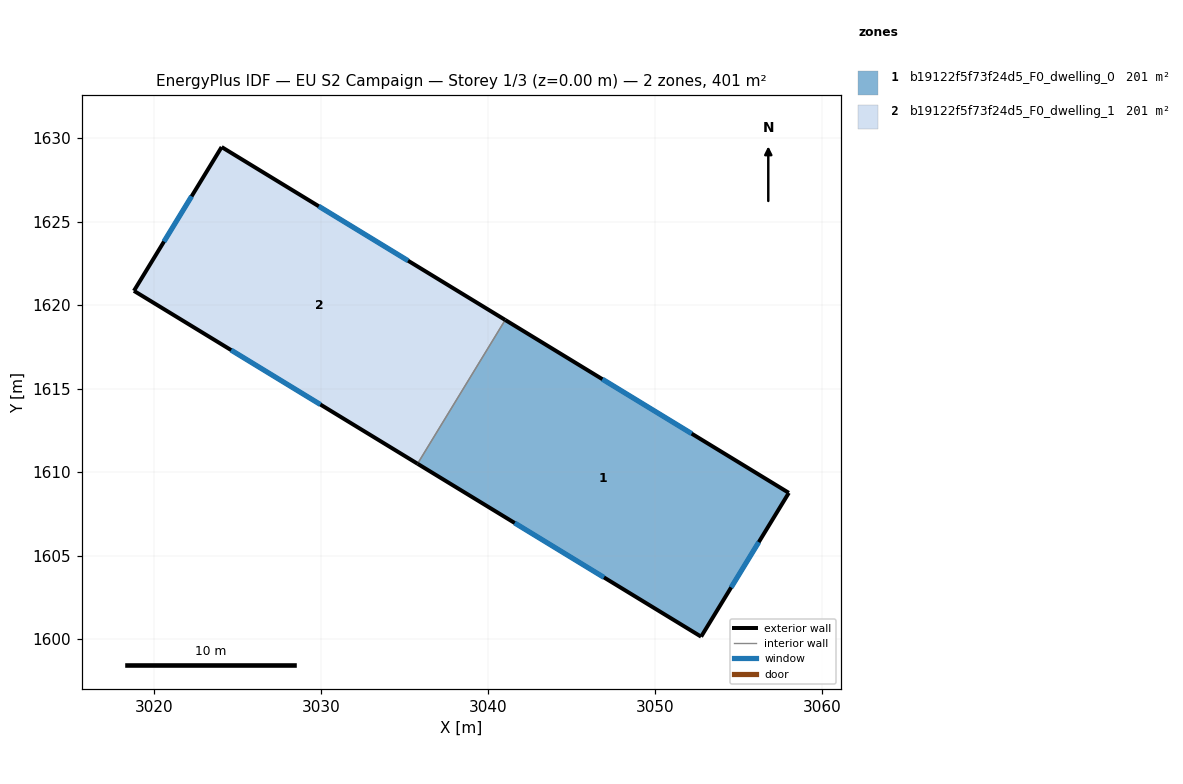
=== STOREY PLAN SPEC (per zone: floor XY polygon, exterior-wall plan segments, windows/doors) ===
zone 1: b19122f5f73f24d5_F0_dwelling_0  (200.7 m²)
  floor: (3058.01, 1608.75) (3052.75, 1600.14) (3035.77, 1610.50) (3041.02, 1619.11)
  exterior wall: (3058.01, 1608.75) – (3041.02, 1619.11)  [19.9 m]
    window: (3052.19, 1612.30) – (3046.84, 1615.56)  [5.9 m²]
  exterior wall: (3052.75, 1600.14) – (3058.01, 1608.75)  [10.1 m]
    window: (3054.55, 1603.09) – (3056.21, 1605.80)  [3.0 m²]
  exterior wall: (3035.77, 1610.50) – (3052.75, 1600.14)  [19.9 m]
    window: (3041.59, 1606.95) – (3046.93, 1603.69)  [5.9 m²]
  interior walls: 1
zone 2: b19122f5f73f24d5_F0_dwelling_1  (200.7 m²)
  floor: (3041.02, 1619.11) (3035.77, 1610.50) (3018.78, 1620.85) (3024.03, 1629.47)
  exterior wall: (3018.78, 1620.85) – (3035.77, 1610.50)  [19.9 m]
    window: (3024.60, 1617.30) – (3029.95, 1614.04)  [5.9 m²]
  exterior wall: (3024.03, 1629.47) – (3018.78, 1620.85)  [10.1 m]
    window: (3022.23, 1626.52) – (3020.58, 1623.80)  [3.0 m²]
  exterior wall: (3041.02, 1619.11) – (3024.03, 1629.47)  [19.9 m]
    window: (3035.20, 1622.66) – (3029.85, 1625.92)  [5.9 m²]
  interior walls: 1

=== DERIVED (storey summary) ===
Building: EU S2 Campaign
Storey: 1 of 3  (floor level z = 0.00 m)
Storey gross floor area: 401.4 m²
Zones on this storey: 2
  - b19122f5f73f24d5_F0_dwelling_0: floor 200.7 m²; exterior wall 49.9 m (149.6 m²); 3 window(s) 14.8 m²; WWR 9.9%
  - b19122f5f73f24d5_F0_dwelling_1: floor 200.7 m²; exterior wall 49.9 m (149.6 m²); 3 window(s) 14.8 m²; WWR 9.9%
Zone adjacency (shared interzone walls):
  - b19122f5f73f24d5_F0_dwelling_0 ↔ b19122f5f73f24d5_F0_dwelling_1